Image classification data set "semi-conductor-image-classification-first" (Natsukashii/Datasets on GitHub). Class labels (2): bad 1, good semiconductor.

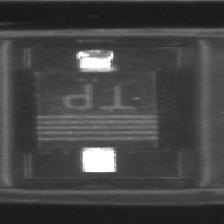
Label: bad 1

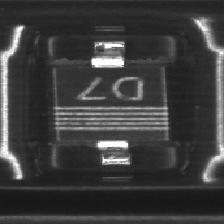
Label: good semiconductor

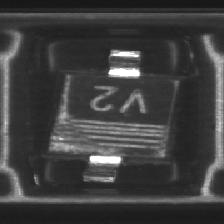
Label: bad 1

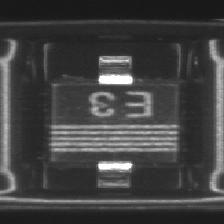
Label: good semiconductor

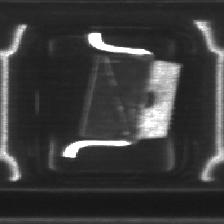
Label: bad 1

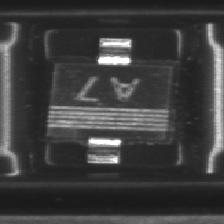
Label: good semiconductor
